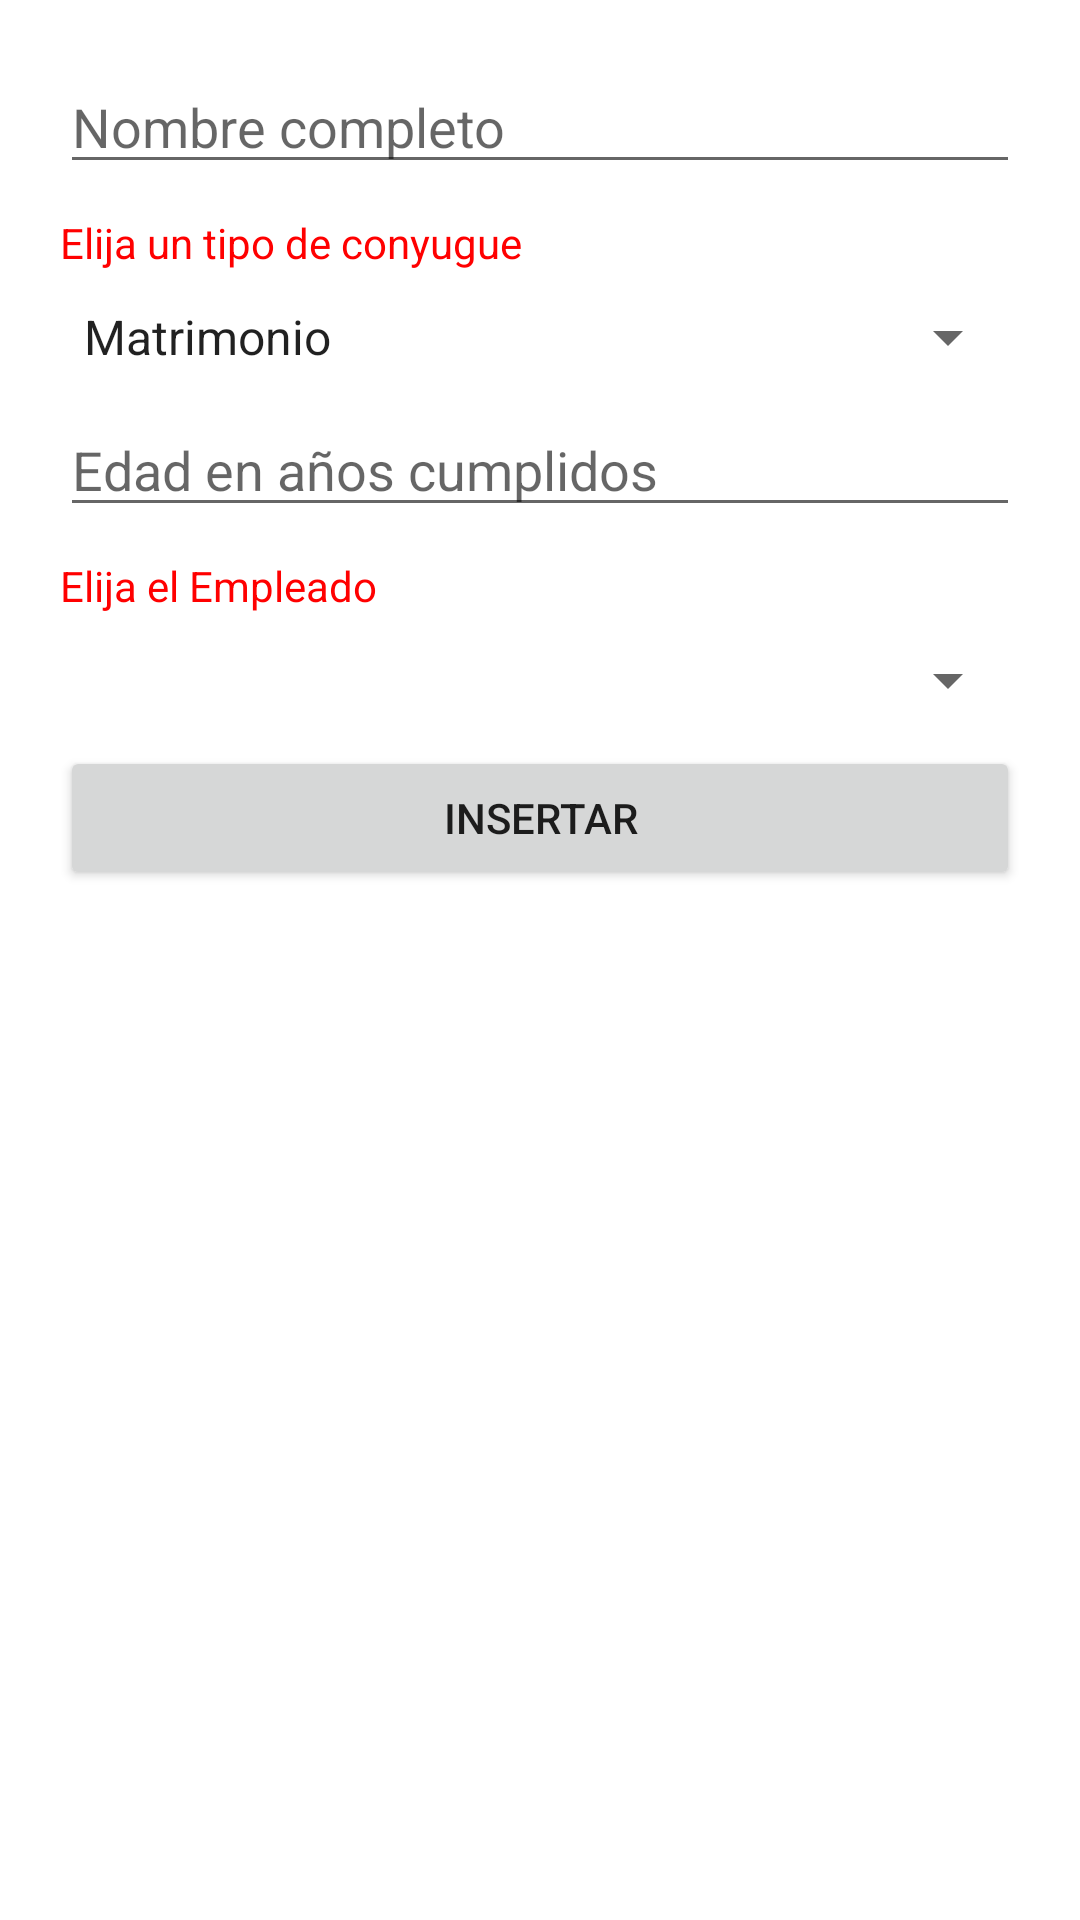

Reconstruct the res/layout file that produces this screen, plus the resources it refers to.
<!-- AndroidManifest.xml: application theme Theme.LADM_U3_Ejercicio2_DosTablas -->
<!-- res/layout/activity_main3.xml -->
<?xml version="1.0" encoding="utf-8"?>
<LinearLayout xmlns:android="http://schemas.android.com/apk/res/android"
    xmlns:app="http://schemas.android.com/apk/res-auto"
    xmlns:tools="http://schemas.android.com/tools"
    android:layout_width="match_parent"
    android:layout_height="match_parent"
    android:orientation="vertical"
    android:padding="20dp"
    tools:context=".MainActivity3">

    <EditText
        android:layout_width="match_parent"
        android:layout_height="wrap_content"
        android:id="@+id/nombreConyugue"
        android:hint="Nombre completo"
        />
    <TextView
        android:layout_width="match_parent"
        android:layout_height="wrap_content"
        android:text="Elija un tipo de conyugue"
        android:textColor="#FF0000"
        android:layout_marginTop="10dp"
        />
    <Spinner
        android:layout_width="match_parent"
        android:layout_height="wrap_content"
        android:id="@+id/tipoConyugue"
        android:entries="@array/tipoconyugue"
        android:layout_marginTop="10dp"

        />
    <EditText
        android:layout_width="match_parent"
        android:layout_height="wrap_content"
        android:inputType="number"
        android:id="@+id/txtEdad"
        android:hint="Edad en años cumplidos"
        android:layout_marginTop="10dp"

        />
    <TextView
        android:layout_width="match_parent"
        android:layout_height="wrap_content"
        android:textColor="#FF0000"
        android:text="Elija el Empleado "
        android:layout_marginTop="10dp"
        />
    <Spinner
        android:layout_width="match_parent"
        android:layout_height="wrap_content"
        android:id="@+id/comboEmpleados"
        android:layout_marginTop="10dp"
        />

    <Button
        android:layout_width="match_parent"
        android:layout_height="wrap_content"
        android:id="@+id/insertar"
        android:text="Insertar"
        android:layout_marginTop="10dp"
        />
</LinearLayout>
<!-- resources referenced by this layout -->
<resources>
  <array name="tipoconyugue">
          <item>Matrimonio</item>
          <item>Union Libre</item>
          <item>Divorcio</item>
          <item>Viudez</item>
      </array>
  <style name="Theme.LADM_U3_Ejercicio2_DosTablas" parent="Theme.MaterialComponents.DayNight.DarkActionBar">
          
          <item name="colorPrimary">@color/purple_500</item>
          <item name="colorPrimaryVariant">@color/purple_700</item>
          <item name="colorOnPrimary">@color/white</item>
          
          <item name="colorSecondary">@color/teal_200</item>
          <item name="colorSecondaryVariant">@color/teal_700</item>
          <item name="colorOnSecondary">@color/black</item>
          
          <item name="android:statusBarColor" tools:targetApi="l">?attr/colorPrimaryVariant</item>
          
      </style>
  <!-- not gathered from this repository: default colours our renderer supplied (Android Studio template values) -->
  <color name="purple_500">#FF6200EE</color>
  <color name="purple_700">#FF3700B3</color>
  <color name="teal_200">#FF03DAC5</color>
  <color name="teal_700">#FF018786</color>
  <color name="black">#FF000000</color>
  <color name="white">#FFFFFFFF</color>
</resources>
